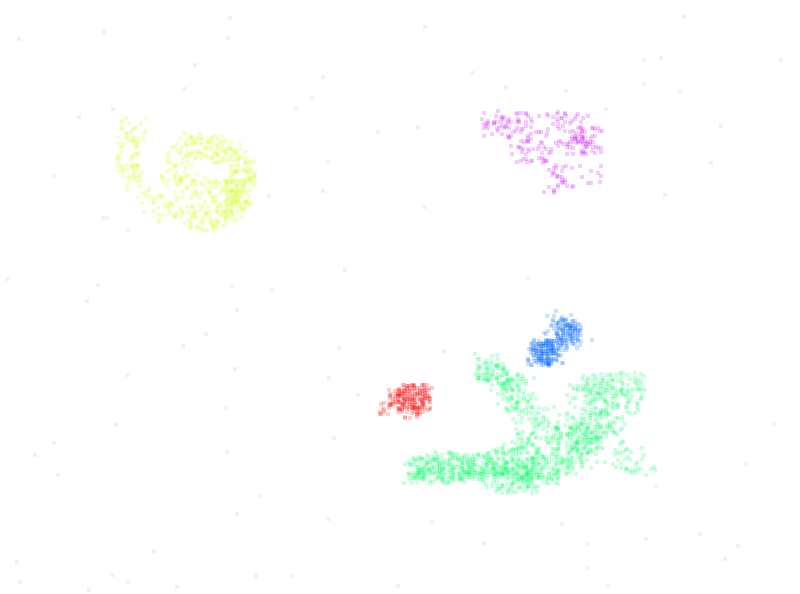

Source data for this figure (header and first rows):
378.0, 281.0, 0
463.0, 122.0, 1
418.0, 99.0, 1
471.0, 270.0, 2
432.0, 372.0, 0
396.0, 370.0, 0
455.0, 260.0, 2
396.0, 87.0, 1
425.0, 300.0, 0
397.0, 372.0, 0
449.0, 90.0, 1
367.0, 382.0, 0
112.0, 161.0, 3
113.0, 105.0, 3
101.0, 109.0, 3
113.0, 110.0, 3
106.0, 108.0, 3
115.0, 93.0, 3
96.0, 95.0, 3
103.0, 104.0, 3
107.0, 100.0, 3
115.0, 103.0, 3
99.0, 93.0, 3
105.0, 110.0, 3
111.0, 97.0, 3
105.0, 102.0, 3
96.0, 98.0, 3
99.0, 109.0, 3
106.0, 101.0, 3
96.0, 102.0, 3
102.0, 97.0, 3
102.0, 111.0, 3
99.0, 105.0, 3
100.0, 106.0, 3
105.0, 111.0, 3
106.0, 111.0, 3
96.0, 116.0, 3
96.0, 101.0, 3
108.0, 113.0, 3
109.0, 109.0, 3
108.0, 114.0, 3
94.0, 108.0, 3
93.0, 123.0, 3
98.0, 114.0, 3
108.0, 122.0, 3
107.0, 122.0, 3
95.0, 116.0, 3
109.0, 111.0, 3
93.0, 113.0, 3
108.0, 116.0, 3
96.0, 120.0, 3
93.0, 130.0, 3
110.0, 121.0, 3
103.0, 126.0, 3
104.0, 131.0, 3
109.0, 131.0, 3
107.0, 116.0, 3
100.0, 130.0, 3
94.0, 125.0, 3
105.0, 130.0, 3
107.0, 130.0, 3
... 2,626 more rows
